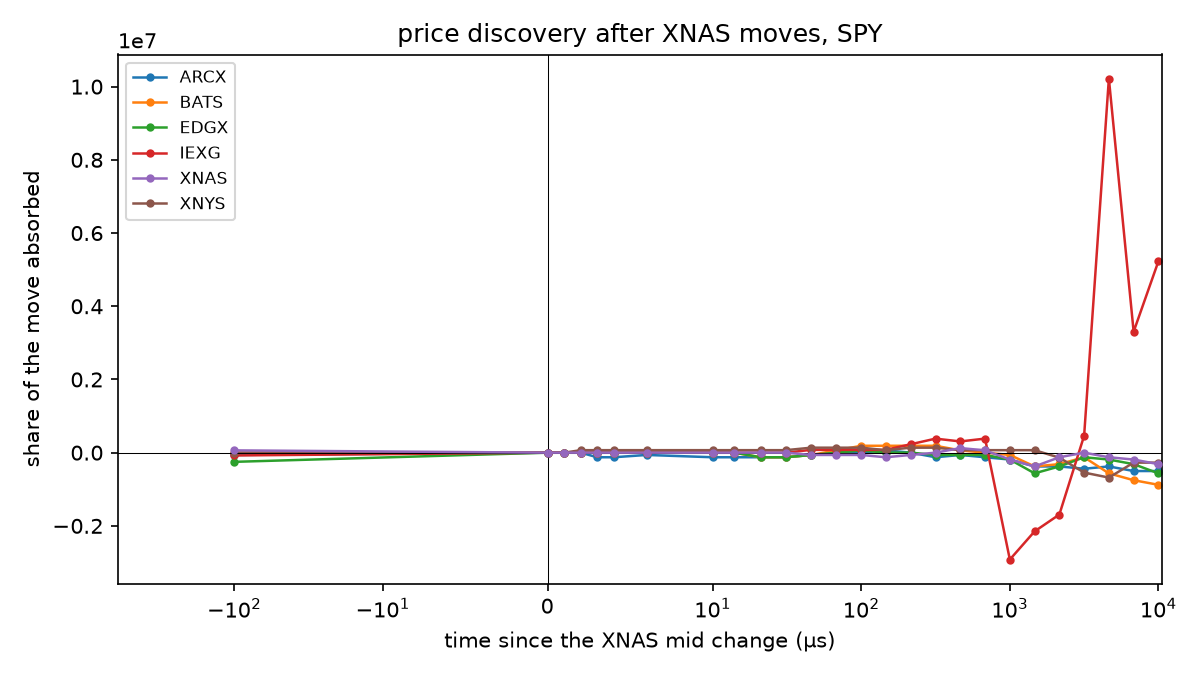

The data file committed next to this chart (first rows):
venue, offset_us, share, n
ARCX, -100.0, -62726, 701154
ARCX, 0.0, 2.139330304041623e-06, 701154
ARCX, 1.0, 0.001616, 701154
ARCX, 2.0, 0.003381, 701154
ARCX, 3.0, -125452, 701154
ARCX, 4.0, -125452, 701154
ARCX, 6.0, -62726, 701154
ARCX, 10.0, -125452, 701154
ARCX, 14.0, -125452, 701154
ARCX, 21.0, -125452, 701154
ARCX, 31.0, -125452, 701154
ARCX, 46.0, -62726, 701154
ARCX, 68.0, 0.15, 701154
ARCX, 100.0, 0.1779, 701154
ARCX, 146.0, 62726, 701154
ARCX, 215.0, 0.2405, 701154
ARCX, 316.0, -125451, 701154
ARCX, 464.0, -62725, 701154
ARCX, 681.0, -125451, 701154
ARCX, 1000, -188177, 701154
ARCX, 1467, -376355, 701154
ARCX, 2154, -376355, 701154
ARCX, 3162, -439080, 701154
ARCX, 4641, -376354, 701154
ARCX, 6812, -501806, 701154
ARCX, 10000, -501806, 701154
BATS, -100.0, -0.09397, 701154
BATS, 0.0, 1.4262202026619868e-06, 701154
BATS, 1.0, -5.11195874151937e-05, 701154
BATS, 2.0, 0.000733, 701154
BATS, 3.0, 0.00204, 701154
BATS, 4.0, 0.002896, 701154
BATS, 6.0, 0.004153, 701154
BATS, 10.0, 0.006934, 701154
BATS, 14.0, 0.01079, 701154
BATS, 21.0, -125452, 701154
BATS, 31.0, -125452, 701154
BATS, 46.0, -62726, 701154
BATS, 68.0, 62726, 701154
BATS, 100.0, 188178, 701154
BATS, 146.0, 188178, 701154
BATS, 215.0, 188178, 701154
BATS, 316.0, 188178, 701154
BATS, 464.0, 62726, 701154
BATS, 681.0, 0.5685, 701154
BATS, 1000, -62725, 701154
BATS, 1467, -376354, 701154
BATS, 2154, -313628, 701154
BATS, 3162, -125451, 701154
BATS, 4641, -564532, 701154
BATS, 6812, -752709, 701154
BATS, 10000, -878161, 701154
EDGX, -100.0, -250903, 701154
EDGX, 0.0, 0.0, 701154
EDGX, 1.0, 0.0006269, 701154
EDGX, 2.0, 0.001223, 701154
EDGX, 3.0, 0.001933, 701154
EDGX, 4.0, 0.002626, 701154
EDGX, 6.0, 0.00411, 701154
EDGX, 10.0, 0.007066, 701154
... 96 more rows
